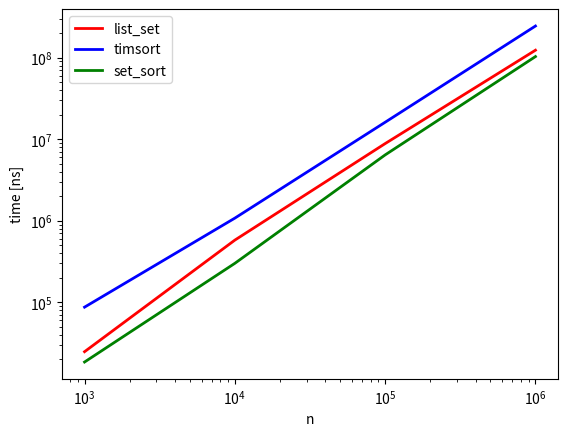

The matplotlib source for this figure:
# -*- coding: utf-8 -*-
"""
Created on Fri Nov 13 14:42:35 2020

[redacted]
"""

import time
import matplotlib.pyplot as plt
import random

i = [10**j for j in range(3, 7)]

list_set = []
sort_set = []
timsort = []
for j in i:
    a = list(range(1, j))
    random.shuffle(a)
    
    # list set sort
    t0 = time.time_ns()
    sorted(list(set(a)))
    list_set.append(time.time_ns() - t0)
    
    # set sort
    t0 = time.time_ns()
    sorted(set(a))
    sort_set.append(time.time_ns() - t0)
    
    # timsort
    t0 = time.time_ns()
    sorted(a)
    timsort.append(time.time_ns() - t0)

plt.close('all')
plt.figure()
plt.loglog(i, list_set, 'r-', lw = 2, label = 'list_set')
plt.loglog(i, timsort, 'b-', lw = 2, label = 'timsort')
plt.loglog(i, sort_set, 'g-', lw = 2, label = 'set_sort')
plt.xlabel('n')
plt.ylabel('time [ns]')
plt.legend()
plt.show()